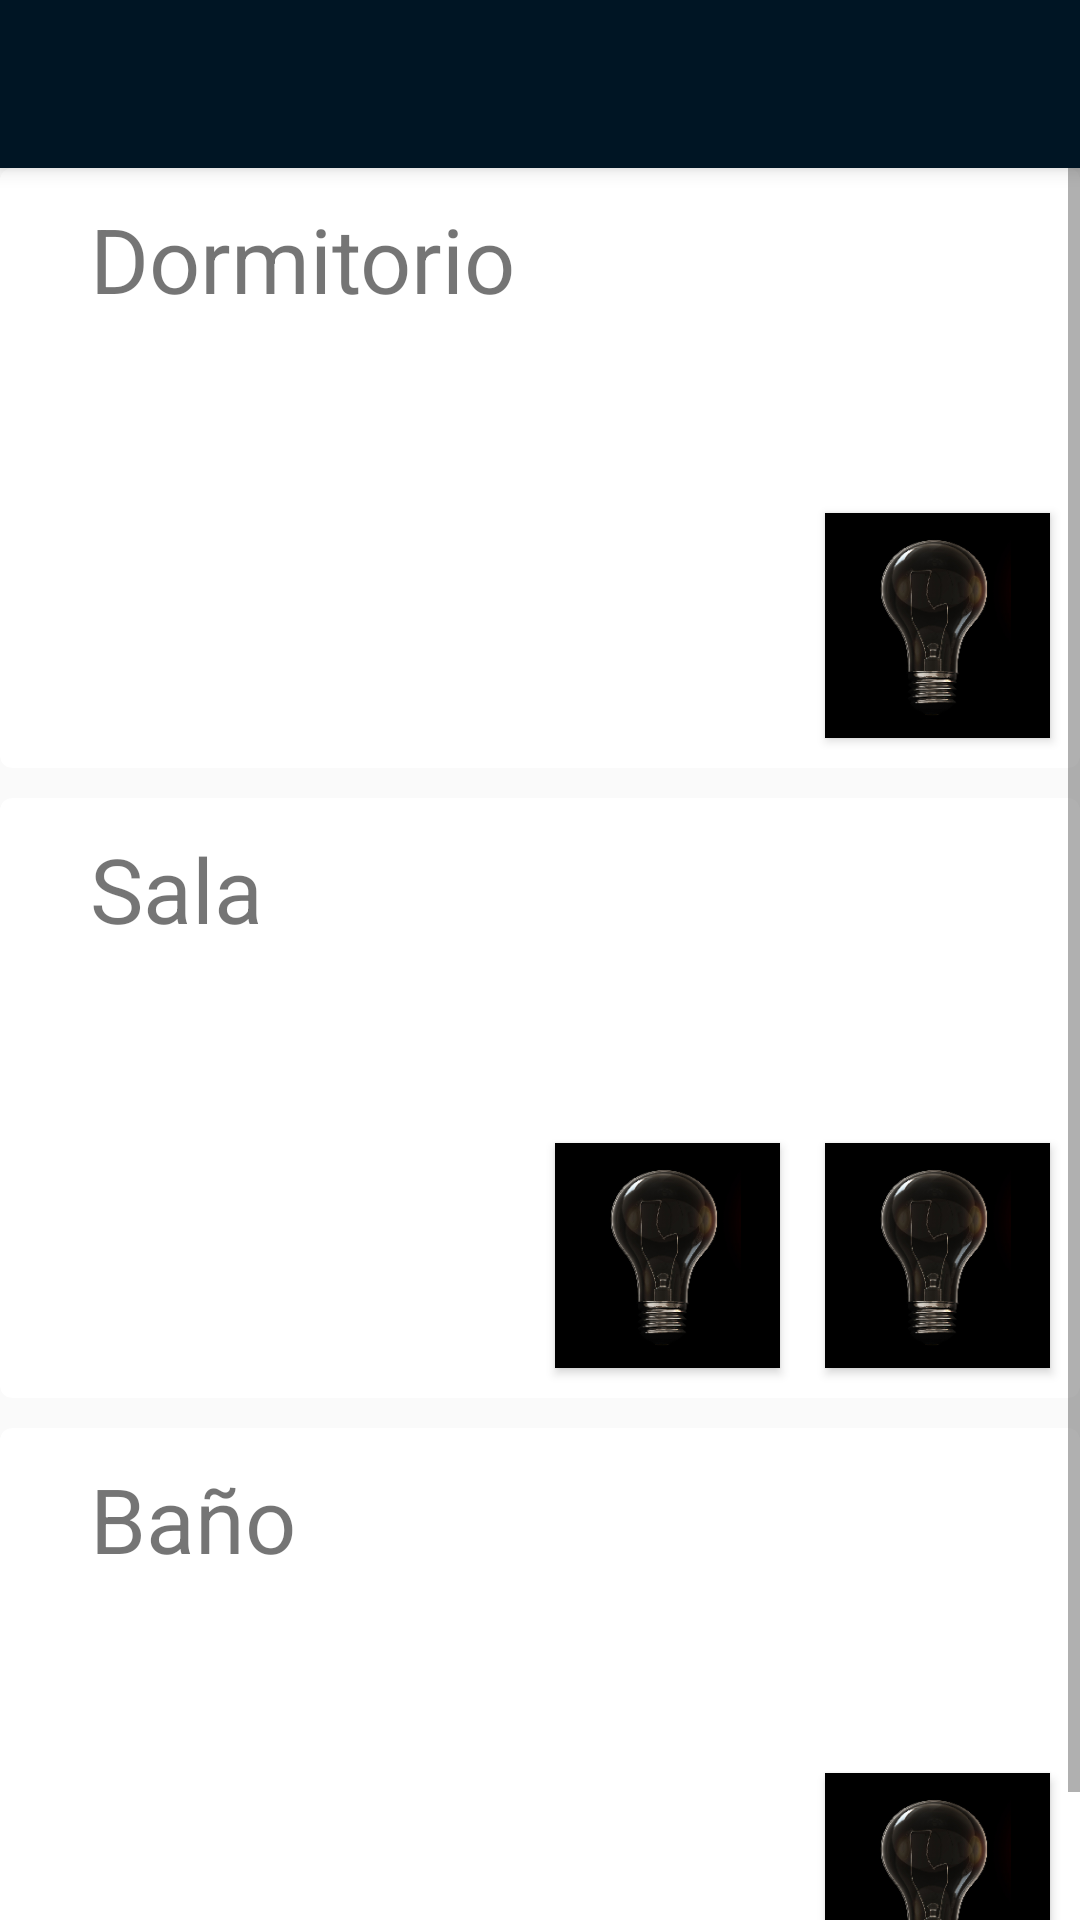

Write the Android layout XML for this screen, with the resource values it uses.
<!-- AndroidManifest.xml: application theme AppTheme -->
<!-- res/layout/app_bar_main.xml -->
<?xml version="1.0" encoding="utf-8"?>
<android.support.design.widget.CoordinatorLayout xmlns:android="http://schemas.android.com/apk/res/android"
    xmlns:app="http://schemas.android.com/apk/res-auto"
    xmlns:tools="http://schemas.android.com/tools"
    android:layout_width="match_parent"
    android:layout_height="match_parent"
    android:fitsSystemWindows="true"
    tools:context="com.example.carlos.domohouse.MainActivity">

    <android.support.design.widget.AppBarLayout
        android:layout_width="match_parent"
        android:layout_height="wrap_content"
        android:theme="@style/AppTheme.AppBarOverlay">

        <android.support.v7.widget.Toolbar
            android:id="@+id/toolbar"
            android:layout_width="match_parent"
            android:layout_height="?attr/actionBarSize"
            android:background="?attr/colorPrimary"
            app:popupTheme="@style/AppTheme.PopupOverlay" />

    </android.support.design.widget.AppBarLayout>

    <include layout="@layout/content_main" />

    <android.support.design.widget.FloatingActionButton
        android:visibility="gone"
        android:id="@+id/fab"
        android:layout_width="wrap_content"
        android:layout_height="wrap_content"
        android:layout_gravity="bottom|end"
        android:layout_margin="@dimen/fab_margin"
        android:src="@android:drawable/ic_dialog_email" />

</android.support.design.widget.CoordinatorLayout>
<!-- res/layout/content_main.xml (included above) -->
<?xml version="1.0" encoding="utf-8"?>
<LinearLayout
    xmlns:android="http://schemas.android.com/apk/res/android"
    xmlns:app="http://schemas.android.com/apk/res-auto"
    xmlns:tools="http://schemas.android.com/tools"
    android:layout_width="match_parent"
    android:layout_height="match_parent"
    android:paddingBottom="@dimen/activity_vertical_margin"
    android:paddingTop="@dimen/activity_vertical_margin"
    android:orientation="vertical"
    app:layout_behavior="@string/appbar_scrolling_view_behavior"
    tools:context="com.example.carlos.domohouse.MainActivity"
    tools:showIn="@layout/app_bar_main">
    <ScrollView
        android:layout_width="match_parent"
        android:layout_height="match_parent">
        <LinearLayout
            android:layout_width="match_parent"
            android:layout_height="match_parent"
            android:orientation="vertical">
            
            <android.support.v7.widget.CardView
                xmlns:card_view="http://schemas.android.com/apk/res-auto"
                android:id="@+id/card1"
                android:background="@drawable/card_image1"
                android:layout_gravity="center"
                android:layout_width="fill_parent"
                android:layout_height="200dp"
                android:layout_marginBottom="10dp"
                card_view:cardCornerRadius="4dp">

                <ImageView
                    android:id="@+id/card_image1"
                    android:layout_width="fill_parent"
                    android:layout_height="fill_parent"
                    android:scaleType="fitXY"/>

                <TextView
                    android:id="@+id/card1_title"
                    style="@style/card_title_style"
                    android:text="@string/card1_title"/>
                
                <ToggleButton
                    android:id="@+id/card_light_bulb1"
                    style="@style/card_btn_light_bulb"
                    />
                
            </android.support.v7.widget.CardView>

            <android.support.v7.widget.CardView
                xmlns:card_view="http://schemas.android.com/apk/res-auto"
                android:id="@+id/card3"
                android:layout_gravity="center"
                android:layout_width="fill_parent"
                android:layout_height="200dp"
                android:layout_marginBottom="10dp"
                card_view:cardCornerRadius="4dp">

                <ImageView
                    android:id="@+id/card_image2"
                    android:layout_width="match_parent"
                    android:layout_height="match_parent"
                    android:scaleType="fitXY"/>

                <TextView
                    android:id="@+id/card2_title"
                    style="@style/card_title_style"
                    android:text="@string/card2_title"/>
                
                <ToggleButton
                    android:id="@+id/card_light_bulb2"
                    style="@style/card_btn_light_bulb"
                    />
                <ToggleButton
                    android:id="@+id/card_light_bulb3"
                    style="@style/card_btn_light_bulb"
                    android:layout_marginEnd="100dp"
                    />
            </android.support.v7.widget.CardView>
            <android.support.v7.widget.CardView
                xmlns:card_view="http://schemas.android.com/apk/res-auto"
                android:id="@+id/card2"
                android:background="@drawable/card_image1"
                android:layout_gravity="center"
                android:layout_width="fill_parent"
                android:layout_height="200dp"
                android:layout_marginBottom="10dp"
                card_view:cardCornerRadius="4dp">
                <ImageView
                    android:id="@+id/card_image3"
                    android:layout_width="match_parent"
                    android:layout_height="match_parent"
                    android:scaleType="fitXY"/>
                <TextView
                    android:id="@+id/card3_title"
                    style="@style/card_title_style"
                    android:text="@string/card3_title"/>
                
                <ToggleButton
                    android:id="@+id/card_light_bulb4"
                    style="@style/card_btn_light_bulb"
                    />
            </android.support.v7.widget.CardView>
        </LinearLayout>
    </ScrollView>
</LinearLayout>
<!-- resources referenced by this layout -->
<resources>
  <!-- drawable card_image1: jpg bitmap (drawable, 51284 bytes) -->
  <string name="card1_title">Dormitorio</string>
  <string name="card2_title">Sala</string>
  <string name="card3_title">Baño</string>
  <style name="AppTheme.AppBarOverlay" parent="ThemeOverlay.AppCompat.Dark.ActionBar" />
  <style name="AppTheme.PopupOverlay" parent="ThemeOverlay.AppCompat.Light" />
  <style name="card_btn_light_bulb">
          <item name="android:background"> @drawable/light_bulb_toggle </item>
          <item name="android:layout_width"> 75dp </item>
          <item name="android:layout_height"> 75dp </item>
          <item name="android:textOn" />
          <item name="android:textOff" />
          <item name="android:layout_gravity">bottom|end</item>
          <item name="android:layout_marginBottom">10dp</item>
          <item name="android:layout_marginEnd">10dp</item>
      </style>
  <style name="card_title_style">
          <item name="android:layout_width">match_parent</item>
          <item name="android:layout_height">match_parent</item>
          <item name="android:textSize">30sp</item>
          <item name="android:paddingTop">10dp</item>
          <item name="android:paddingStart">30dp</item>
      </style>
  <style name="AppTheme" parent="Theme.AppCompat.Light.DarkActionBar">
          
          <item name="colorPrimary">@color/colorPrimary</item>
          <item name="colorPrimaryDark">@color/colorPrimaryDark</item>
          <item name="colorAccent">@color/colorAccent</item>
      </style>
  <!-- drawable light_bulb_toggle (drawable) -->
  <?xml version="1.0" encoding="utf-8"?>
  <selector xmlns:android="http://schemas.android.com/apk/res/android">
  
      <item android:drawable="@drawable/card_btn_on"
          android:state_checked="true" />
  
      <item android:drawable="@drawable/card_btn_off"
          android:state_checked="false"/>
  
  </selector>
  <color name="colorPrimary">#001524</color>
  <color name="colorPrimaryDark">#20B8E6</color>
  <color name="colorAccent">#FF4081</color>
  <!-- drawable card_btn_on: png bitmap (drawable, 57009 bytes) -->
  <!-- drawable card_btn_off: png bitmap (drawable, 26413 bytes) -->
</resources>
